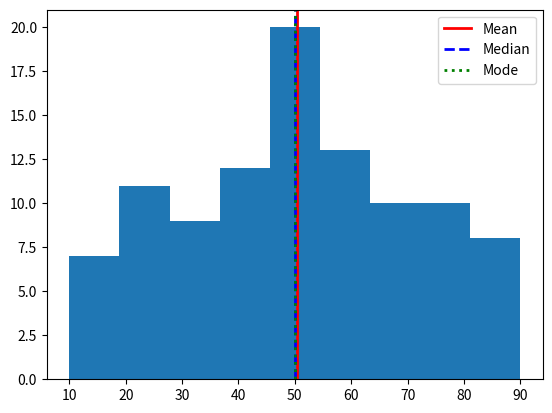

Here is the Python script that generated this plot:
import numpy as np
import matplotlib.pyplot as plt
from scipy import stats

# Generate sample data
data = np.random.choice(np.arange(10, 100, 10), size=100)

# Calculate statistics
mean_value = np.mean(data)
median_value = np.median(data)
mode_result = stats.mode(data, keepdims=True)
mode_value = mode_result.mode[0]   # extract scalar

# Plot histogram
plt.figure()
plt.hist(data, bins=len(np.unique(data)))

plt.axvline(mean_value, linestyle='solid',
            linewidth=2, color='red', label='Mean')
plt.axvline(median_value, linestyle='dashed',
            linewidth=2, color='blue', label='Median')
plt.axvline(mode_value, linestyle='dotted',
            linewidth=2, color='green', label='Mode')

plt.legend()
plt.show()

print("Mean:", mean_value)
print("Median:", median_value)
print("Mode:", mode_value)
